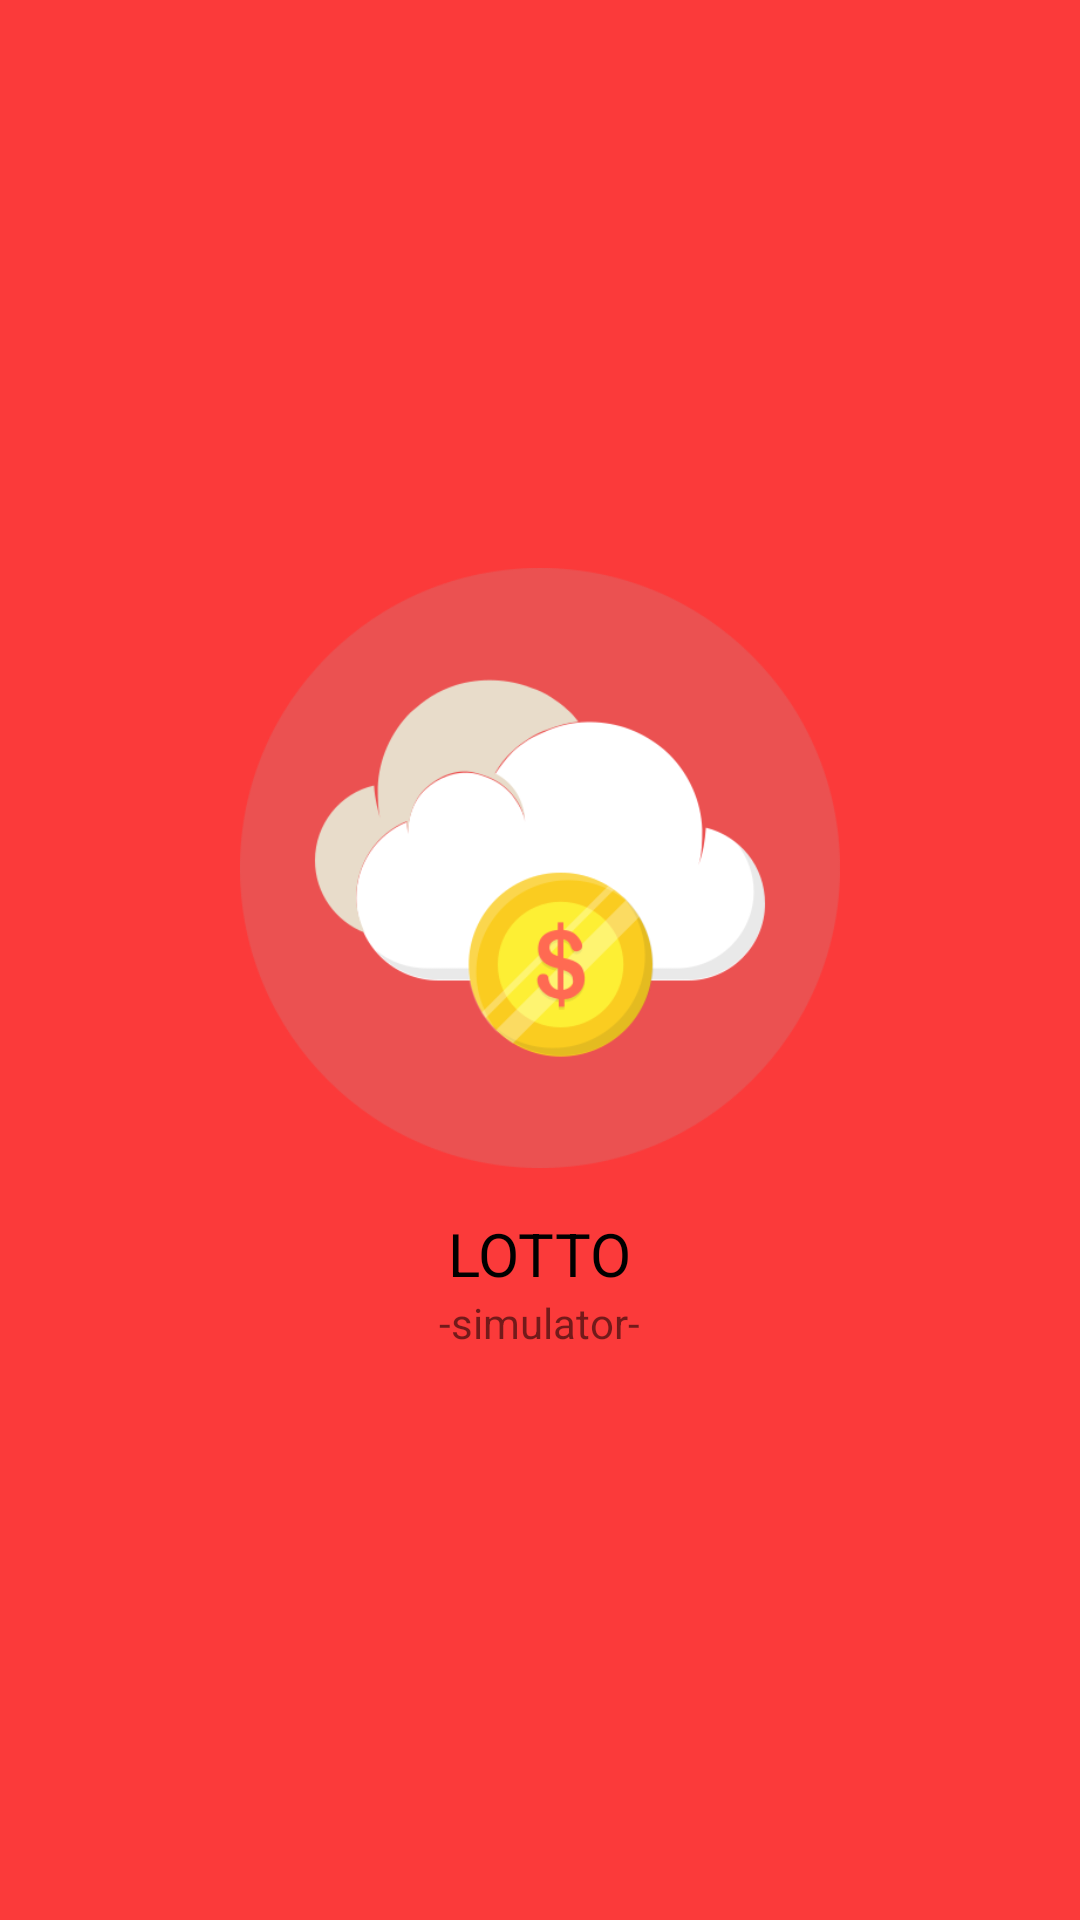

Layout XML and referenced resources for this Android screen:
<!-- AndroidManifest.xml: activity theme Theme.AppCompat.DayNight.NoActionBar -->
<!-- res/layout/activity_splash.xml -->
<?xml version="1.0" encoding="utf-8"?>
<LinearLayout xmlns:android="http://schemas.android.com/apk/res/android"
    xmlns:app="http://schemas.android.com/apk/res-auto"
    xmlns:tools="http://schemas.android.com/tools"
    android:layout_width="match_parent"
    android:layout_height="match_parent"
    android:orientation="vertical"
    tools:context=".SplashActivity">

    <LinearLayout
        android:layout_width="match_parent"
        android:layout_height="match_parent"
        android:background="@color/main_red"
        android:gravity="center"
        android:orientation="vertical">

        <ImageView
            android:layout_width="200dp"
            android:layout_height="200dp"
            android:src="@drawable/lotto_main" />

        <TextView
            android:layout_width="wrap_content"
            android:layout_height="wrap_content"
            android:layout_marginTop="15dp"
            android:text="LOTTO"
            android:textColor="@color/black"
            android:textSize="20sp" />

        <TextView
            android:layout_width="wrap_content"
            android:layout_height="wrap_content"
            android:text="-simulator-"
            android:textSize="14sp" />
    </LinearLayout>

</LinearLayout>
<!-- resources referenced by this layout -->
<resources>
  <color name="black">#FF000000</color>
  <color name="main_red">#FB3A3A</color>
  <!-- drawable lotto_main: png bitmap (drawable, 29461 bytes) -->
</resources>
